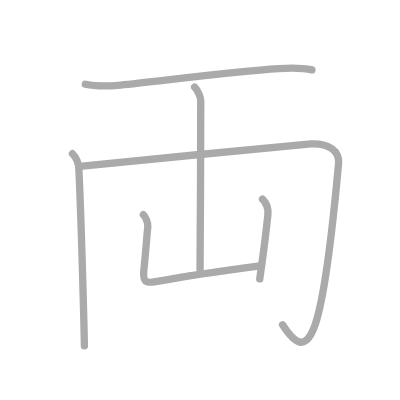
t = 0.00 s
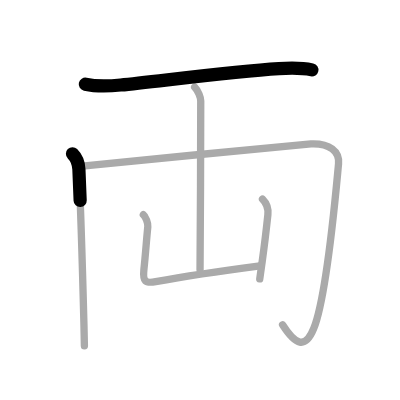
t = 1.25 s
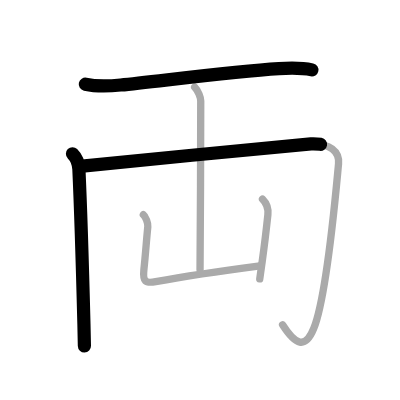
t = 2.50 s
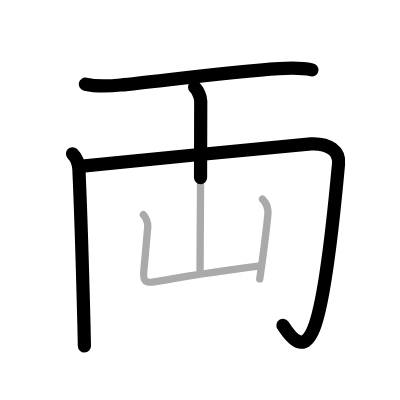
t = 3.50 s
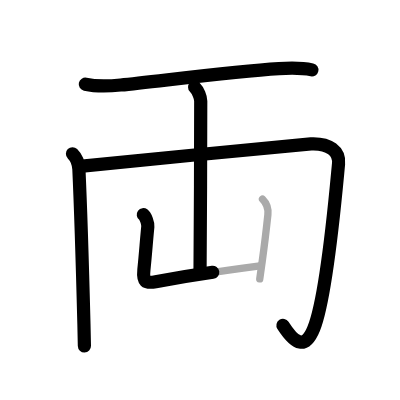
t = 4.75 s
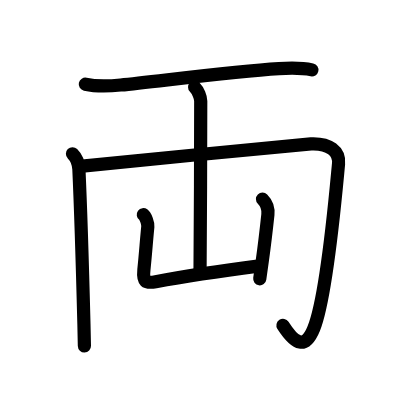
t = 6.00 s

The animated SVG that drew these frames (rendered in a browser with its animation timeline set to each time). Animation: 6 SMIL elements (animate=6); one cycle of 6.00 s.

<?xml version="1.0" standalone="no"?>
<!DOCTYPE svg PUBLIC "-//W3C//DTD SVG 1.1//EN"   "http://www.w3.org/Graphics/SVG/1.1/DTD/svg11.dtd">
<svg width="400px" height="400px"  version="1.1" xmlns="http://www.w3.org/2000/svg">
  <defs>
    <marker id="Triangle" viewBox="0 0 10 10" refX="0" refY="5" markerUnits="strokeWidth" markerWidth="3" style="stroke-opacity:0%;fill:#aaaaaa;" markerHeight="2" orient="auto">
      <path d="M 0 0 L 10 5 L 0 10 z" />
    </marker>
    
    <marker id="Arrow" viewBox="0 0 10 10" refX="5" refY="5" markerUnits="strokeWidth" markerWidth="1.8" style="stroke-opacity:0%;fill:#770000;" markerHeight="2" orient="auto">
      <path d="M 0 4 L 6 4 L 4 1 L 10 5 L 4 9 L 6 6 L 0 6 z" />
        <circle cx="5" cy="5" r="5" />
      </marker>
    
    <marker id="TriangleRed" viewBox="0 0 10 10" refX="0" refY="5" markerUnits="strokeWidth" markerWidth="3" style="stroke-opacity:0%;fill:#CC0000;" markerHeight="2" orient="auto">
      <path d="M 0 0 L 10 5 L 0 10 z" />
    </marker>
    
    <marker id="ArrowRed" viewBox="0 0 10 10" refX="5" refY="5" markerUnits="strokeWidth" markerWidth="1.8" style="stroke-opacity:0%;fill:#CC0000;" markerHeight="2" orient="auto">
      <path d="M 0 4 L 6 4 L 4 1 L 10 5 L 4 9 L 6 6 L 0 6 z" />
        <circle cx="5" cy="5" r="5" />
      </marker>
    
  </defs>
  
  <path style="fill:#ffffff; fill-opacity:100%; fill-rule:evenodd; stroke-width:0;" d="M 0 0 L 400px 0 L 400px 400px L 0 400px L 0 0" />

  <g transform="scale(3.6697247706422 3.6697247706422)">
<path style="fill:none; fill-opacity:0%; fill-rule:evenodd; stroke:#aaaaaa; stroke-opacity:100%; stroke-width: 1.5pt; stroke-linejoin:round; stroke-linecap:round;" d="M23.25 22.95c3.12 0.68 6.55 0.52 9.63 0.22c10.04-0.99 30.3-3.66 43.12-4.47c3.06-0.19 5.99-0.3 9 0.34"></path>
<path style="fill:none; fill-opacity:0%; fill-rule:evenodd; stroke:#aaaaaa; stroke-opacity:100%; stroke-width: 1.5pt; stroke-linejoin:round; stroke-linecap:round;" d="M19.75 41.9c1.11 1.11 1.68 2.69 1.75 4.24c0.48 10.52 1.1 31.64 1.37 42.11c0.08 3.2 0.13 5.4 0.13 6"></path>
<path style="fill:none; fill-opacity:0%; fill-rule:evenodd; stroke:#aaaaaa; stroke-opacity:100%; stroke-width: 1.5pt; stroke-linejoin:round; stroke-linecap:round;" d="M21.75 45.35c10.5-1.1 61.11-6.07 63-6.15c5-0.21 7.88 2.04 7.5 5.52c-0.38 3.52-3 35.53-6.75 44.78c-2.32 5.73-5 4.5-8.5-1"></path>
<path style="fill:none; fill-opacity:0%; fill-rule:evenodd; stroke:#aaaaaa; stroke-opacity:100%; stroke-width: 1.5pt; stroke-linejoin:round; stroke-linecap:round;" d="M53.04 23.75c0.98 0.98 1.66 2.85 1.66 3.75c0 2.88-0.08 40.4-0.19 46"></path>
<path style="fill:none; fill-opacity:0%; fill-rule:evenodd; stroke:#aaaaaa; stroke-opacity:100%; stroke-width: 1.5pt; stroke-linejoin:round; stroke-linecap:round;" d="M39.06 58.5c0.61 0.45 1.31 2.35 1.22 3.25c-0.4 4-0.59 7.12-1.07 11.75c-0.34 3.25 0.39 3.77 3.21 3.25c7.45-1.38 14.45-2.5 27.91-4.25"></path>
<path style="fill:none; fill-opacity:0%; fill-rule:evenodd; stroke:#aaaaaa; stroke-opacity:100%; stroke-width: 1.5pt; stroke-linejoin:round; stroke-linecap:round;" d="M71.53 54.25c1.11 1.11 1.64 2.62 1.47 4.25c-0.65 6.12-0.96 8.52-1.52 12.52c-0.19 1.39-0.42 2.98-0.7 4.98"></path>

<path style="fill:none; fill-opacity:0%; fill-rule:evenodd; stroke:#000000; stroke-opacity:100%; stroke-width: 2.7pt; stroke-linejoin:round; stroke-linecap:round;" d="M23.25 22.95c3.12 0.68 6.55 0.52 9.63 0.22c10.04-0.99 30.3-3.66 43.12-4.47c3.06-0.19 5.99-0.3 9 0.34" pathLength="100" stroke-dashoffset="100" stroke-dasharray="100 105"><animate id="dashAnim1" attributeName="stroke-dashoffset" from="100" to="0" dur="1s" calcMode="linear" fill="freeze"/></path>
<path style="fill:none; fill-opacity:0%; fill-rule:evenodd; stroke:#000000; stroke-opacity:100%; stroke-width: 2.7pt; stroke-linejoin:round; stroke-linecap:round;" d="M19.75 41.9c1.11 1.11 1.68 2.69 1.75 4.24c0.48 10.52 1.1 31.64 1.37 42.11c0.08 3.2 0.13 5.4 0.13 6" pathLength="100" stroke-dashoffset="100" stroke-dasharray="100 105"><animate id="dashAnim2" attributeName="stroke-dashoffset" from="100" to="0" dur="1s" calcMode="linear" begin="dashAnim1.end" fill="freeze"/></path>
<path style="fill:none; fill-opacity:0%; fill-rule:evenodd; stroke:#000000; stroke-opacity:100%; stroke-width: 2.7pt; stroke-linejoin:round; stroke-linecap:round;" d="M21.75 45.35c10.5-1.1 61.11-6.07 63-6.15c5-0.21 7.88 2.04 7.5 5.52c-0.38 3.52-3 35.53-6.75 44.78c-2.32 5.73-5 4.5-8.5-1" pathLength="100" stroke-dashoffset="100" stroke-dasharray="100 105"><animate id="dashAnim3" attributeName="stroke-dashoffset" from="100" to="0" dur="1s" calcMode="linear" begin="dashAnim2.end" fill="freeze"/></path>
<path style="fill:none; fill-opacity:0%; fill-rule:evenodd; stroke:#000000; stroke-opacity:100%; stroke-width: 2.7pt; stroke-linejoin:round; stroke-linecap:round;" d="M53.04 23.75c0.98 0.98 1.66 2.85 1.66 3.75c0 2.88-0.08 40.4-0.19 46" pathLength="100" stroke-dashoffset="100" stroke-dasharray="100 105"><animate id="dashAnim4" attributeName="stroke-dashoffset" from="100" to="0" dur="1s" calcMode="linear" begin="dashAnim3.end" fill="freeze"/></path>
<path style="fill:none; fill-opacity:0%; fill-rule:evenodd; stroke:#000000; stroke-opacity:100%; stroke-width: 2.7pt; stroke-linejoin:round; stroke-linecap:round;" d="M39.06 58.5c0.61 0.45 1.31 2.35 1.22 3.25c-0.4 4-0.59 7.12-1.07 11.75c-0.34 3.25 0.39 3.77 3.21 3.25c7.45-1.38 14.45-2.5 27.91-4.25" pathLength="100" stroke-dashoffset="100" stroke-dasharray="100 105"><animate id="dashAnim5" attributeName="stroke-dashoffset" from="100" to="0" dur="1s" calcMode="linear" begin="dashAnim4.end" fill="freeze"/></path>
<path style="fill:none; fill-opacity:0%; fill-rule:evenodd; stroke:#000000; stroke-opacity:100%; stroke-width: 2.7pt; stroke-linejoin:round; stroke-linecap:round;" d="M71.53 54.25c1.11 1.11 1.64 2.62 1.47 4.25c-0.65 6.12-0.96 8.52-1.52 12.52c-0.19 1.39-0.42 2.98-0.7 4.98" pathLength="100" stroke-dashoffset="100" stroke-dasharray="100 105"><animate id="dashAnim6" attributeName="stroke-dashoffset" from="100" to="0" dur="1s" calcMode="linear" begin="dashAnim5.end" fill="freeze"/></path>

</g>

</svg>  
          
